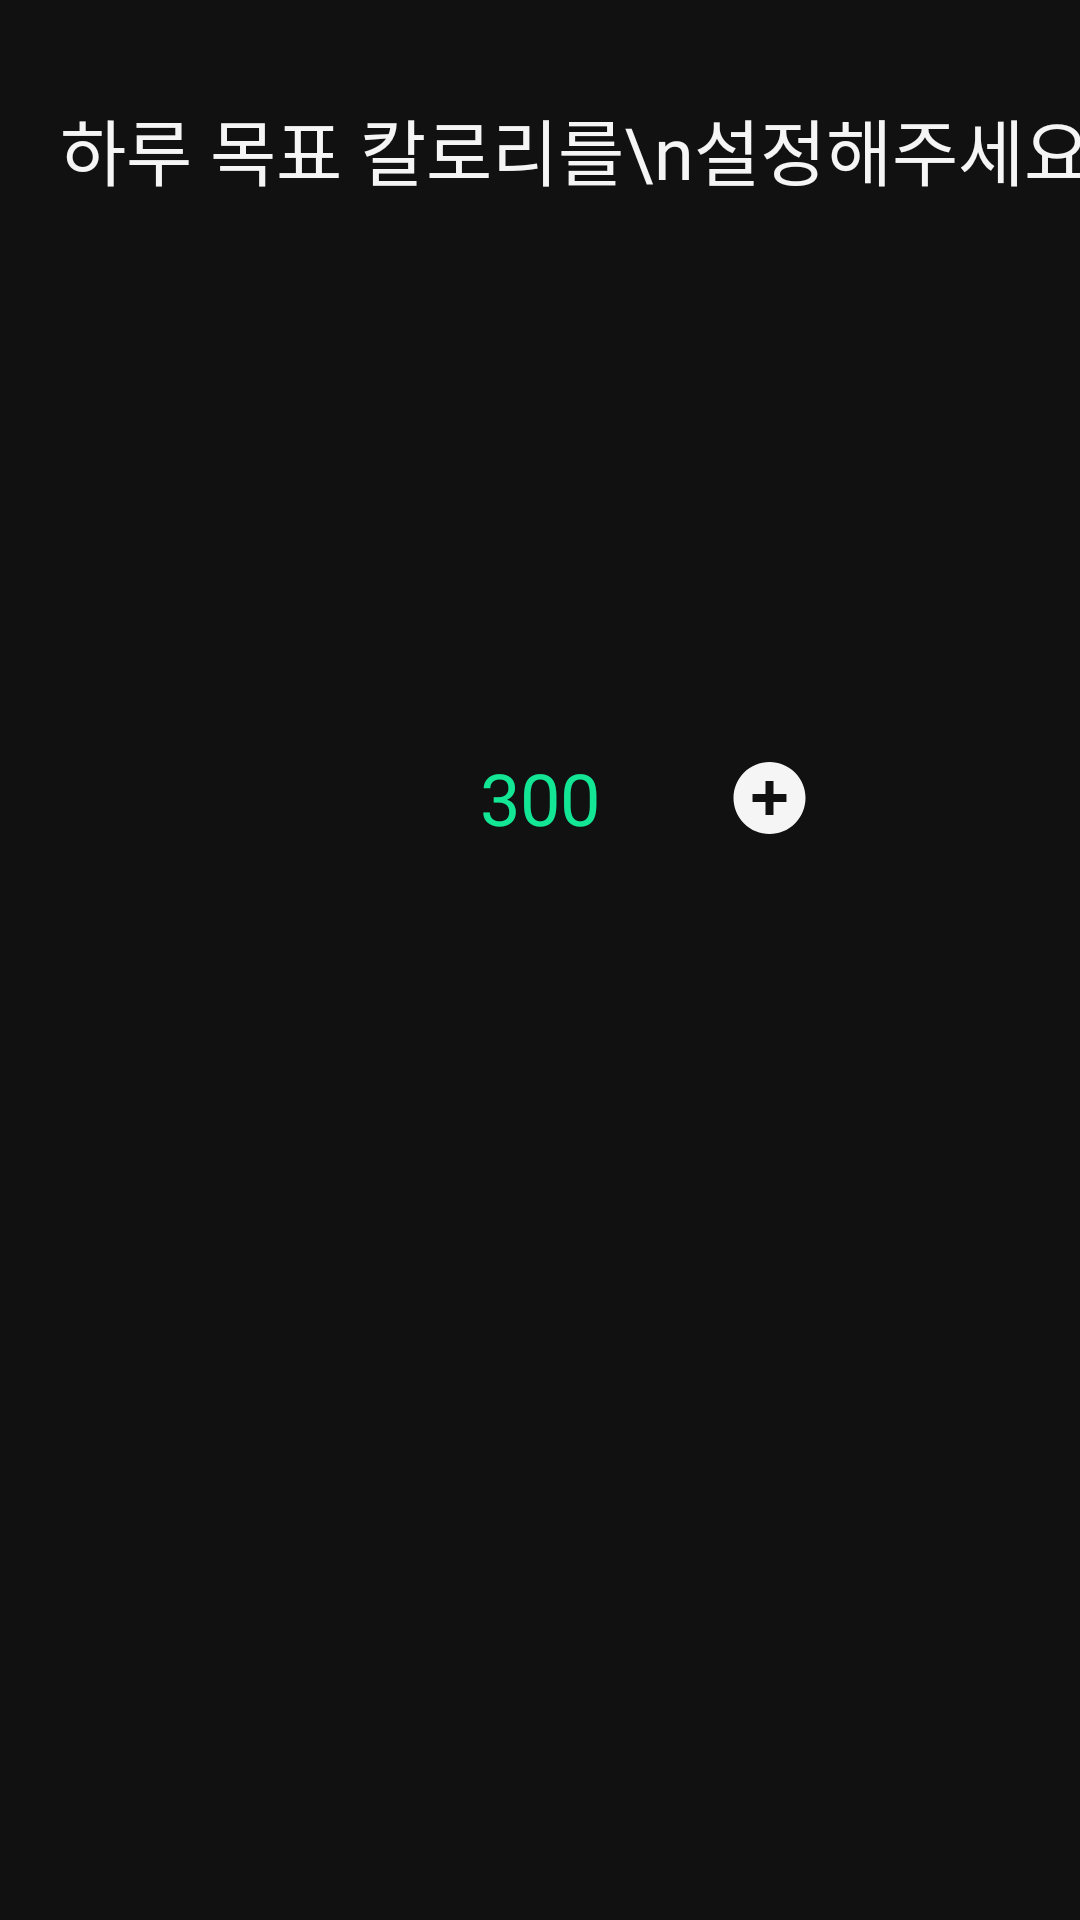

Produce the Android XML layout that renders to this screen, including the resource entries it uses.
<!-- AndroidManifest.xml: application theme Theme.DdanDdan -->
<!-- res/layout/fragment_set_goal.xml -->
<?xml version="1.0" encoding="utf-8"?>
<layout xmlns:android="http://schemas.android.com/apk/res/android"
    xmlns:app="http://schemas.android.com/apk/res-auto"
    xmlns:tools="http://schemas.android.com/tools"
    >

    <androidx.constraintlayout.widget.ConstraintLayout
        android:layout_width="match_parent"
        android:layout_height="match_parent"
        android:background="@color/background"
        >

        <TextView
            android:id="@+id/tv_title"
            android:layout_width="wrap_content"
            android:layout_height="51sp"
            android:text="하루 목표 칼로리를\n설정해주세요"
            android:layout_marginStart="20dp"
            android:layout_marginTop="32dp"
            android:fontFamily="@font/neodgm"
            android:textSize="24sp"
            android:lineSpacingExtra="3sp"
            android:textColor="#F5F5F5"
            app:layout_constraintStart_toStartOf="parent"
            app:layout_constraintTop_toTopOf="parent"
            />

        <TextView
            android:id="@+id/tv_goal"
            android:layout_width="88dp"
            android:layout_height="80dp"
            android:gravity="center"
            android:text="300"
            android:background="@drawable/shape_rect8_elevation_level01"
            android:textColor="#13E695"
            android:fontFamily="@font/pretendard_bold"
            android:textSize="24sp"
            app:layout_constraintStart_toStartOf="parent"
            app:layout_constraintEnd_toEndOf="parent"
            app:layout_constraintTop_toBottomOf="@id/tv_title"
            app:layout_constraintBottom_toBottomOf="parent"
            app:layout_constraintVertical_bias="0.3"
            />

        <ImageView
            android:layout_width="wrap_content"
            android:layout_height="wrap_content"
            android:id="@+id/iv_minus"
            android:src="@drawable/ic_circle_minus"
            app:layout_constraintTop_toTopOf="@id/tv_goal"
            app:layout_constraintBottom_toBottomOf="@id/tv_goal"
            app:layout_constraintEnd_toStartOf="@id/tv_goal"
            android:layout_margin="20dp"
            />

        <ImageView
            android:layout_width="wrap_content"
            android:layout_height="wrap_content"
            android:id="@+id/iv_plus"
            android:src="@drawable/ic_circle_plus"
            app:layout_constraintTop_toTopOf="@id/tv_goal"
            app:layout_constraintBottom_toBottomOf="@id/tv_goal"
            app:layout_constraintStart_toEndOf="@id/tv_goal"
            android:layout_margin="20dp"
            />

    </androidx.constraintlayout.widget.ConstraintLayout>
</layout>
<!-- resources referenced by this layout -->
<resources>
  <color name="background">#FF111111</color>"&gt;
  <!-- drawable ic_circle_plus (drawable) -->
  <vector xmlns:android="http://schemas.android.com/apk/res/android"
      android:width="25dp"
      android:height="24dp"
      android:viewportWidth="25"
      android:viewportHeight="24">
    <path
        android:pathData="M4.015,20.485C8.701,25.172 16.299,25.172 20.985,20.485C25.672,15.799 25.672,8.201 20.985,3.515C16.299,-1.172 8.701,-1.172 4.015,3.515C-0.672,8.201 -0.672,15.799 4.015,20.485ZM11.167,17.657V13.333H6.843V10.667H11.167V6.343H13.833L13.833,10.667H18.157V13.333H13.833V17.657H11.167Z"
        android:fillColor="#F5F5F5"
        android:fillType="evenOdd"/>
  </vector>
  <style name="Theme.DdanDdan" parent="Theme.MaterialComponents.DayNight.NoActionBar">
          <item name="android:windowLightStatusBar">false</item>
          <item name="android:statusBarColor">@color/background</item>
      </style>
</resources>
